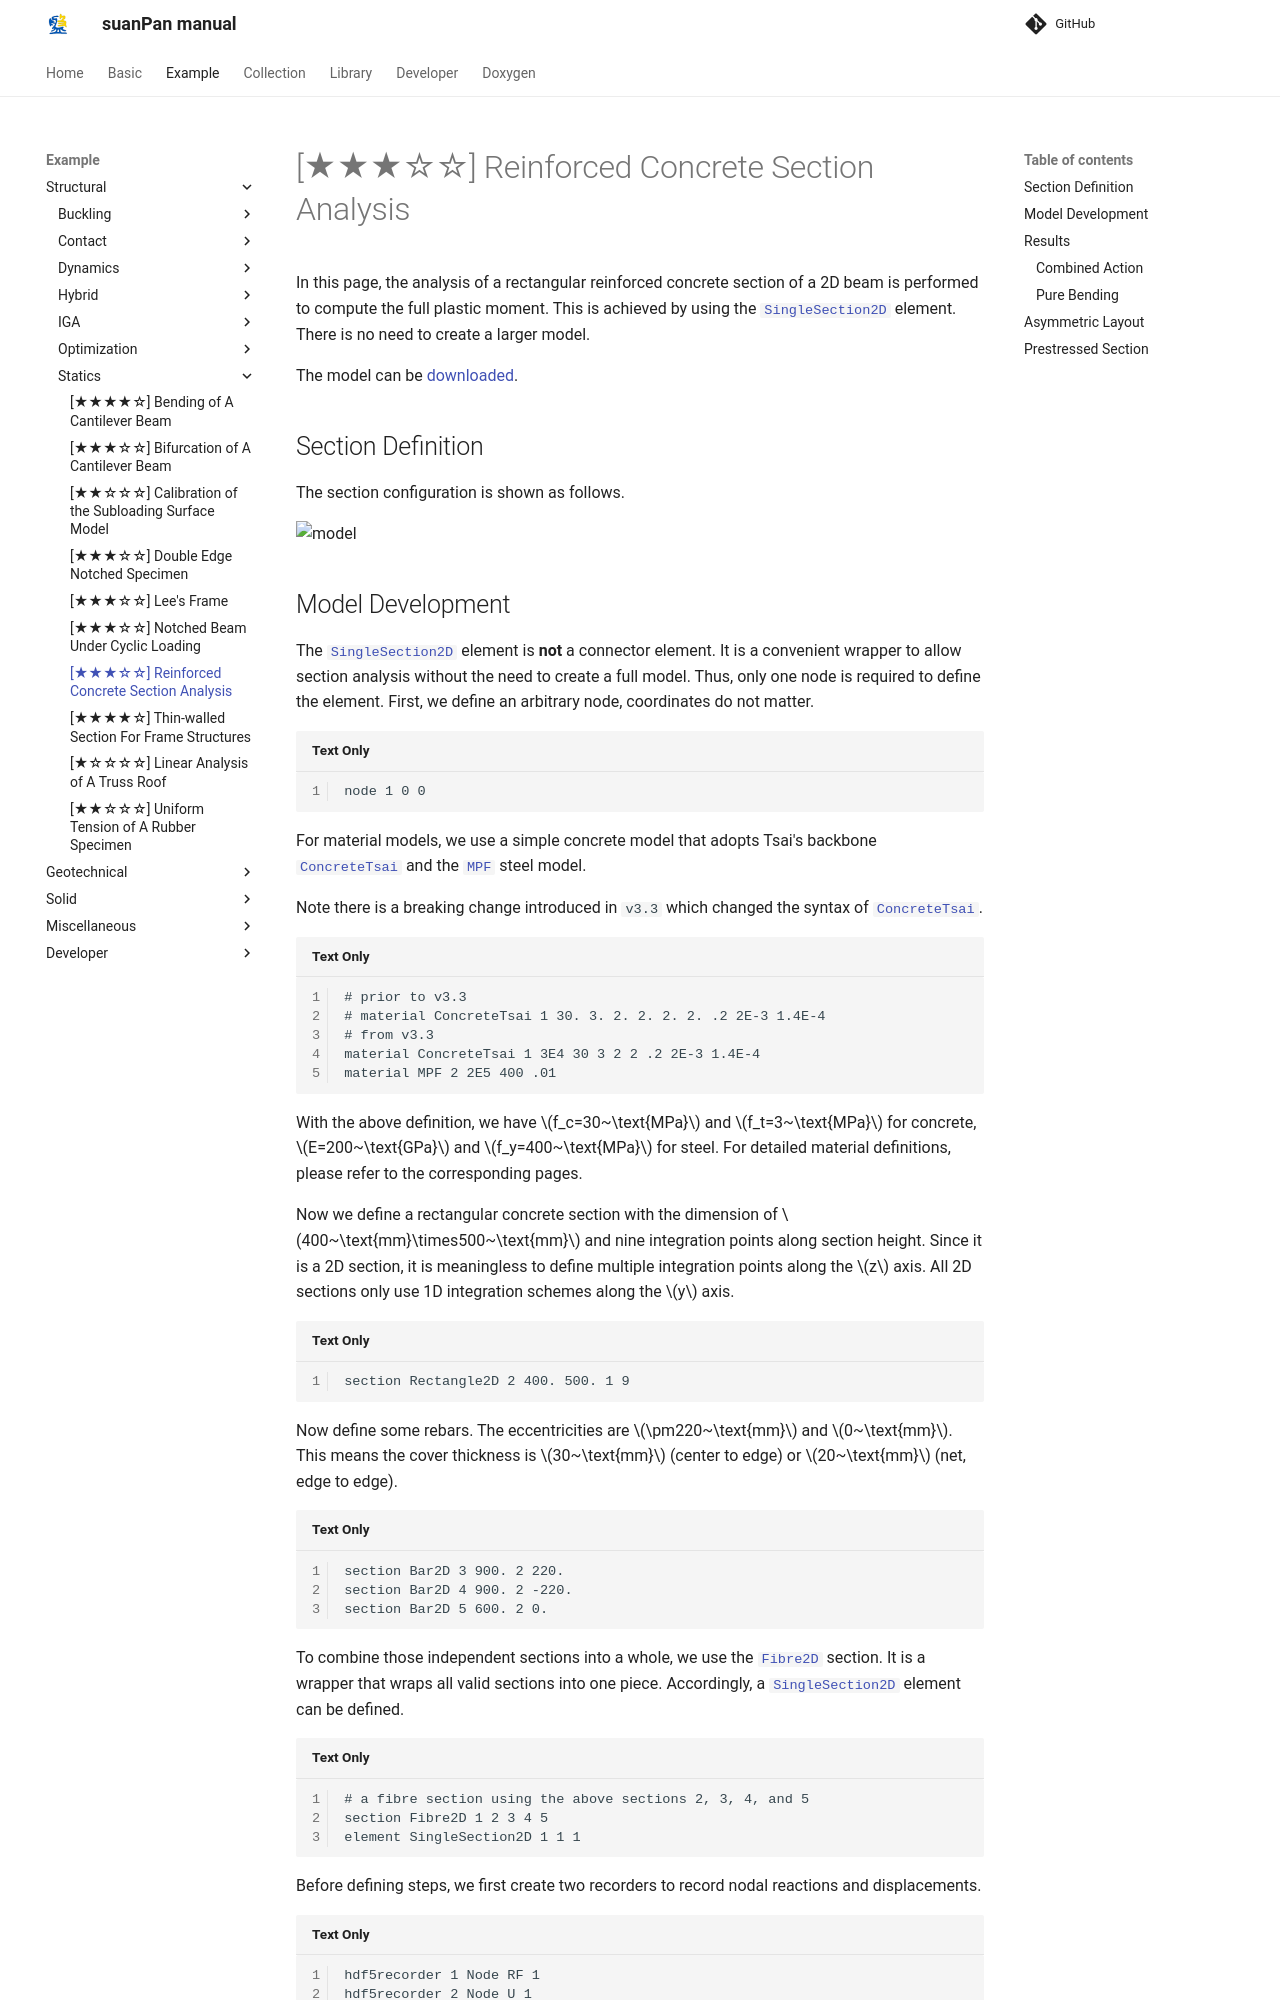

repository: TLCFEM/suanPan-manual · page: 4.4/Example/Structural/Statics/rc-section-analysis/index.html · generator: mkdocs

# [★★★☆☆] Reinforced Concrete Section Analysis

In this page, the analysis of a rectangular reinforced concrete section of a 2D beam is performed to compute the full plastic moment.
This is achieved by using the [`SingleSection2D`](../../../Library/Element/Special/SingleSection.md) element.
There is no need to create a larger model.

The model can be [downloaded](rc-section-analysis.zip).

## Section Definition

The section configuration is shown as follows.

![model](rc-section-analysis.png)
